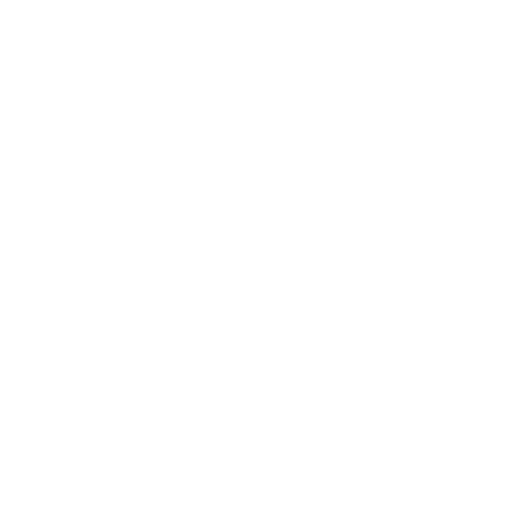
t = 0.00 s
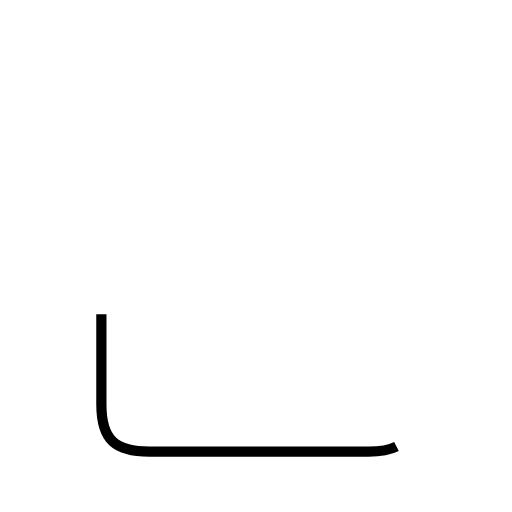
t = 1.22 s
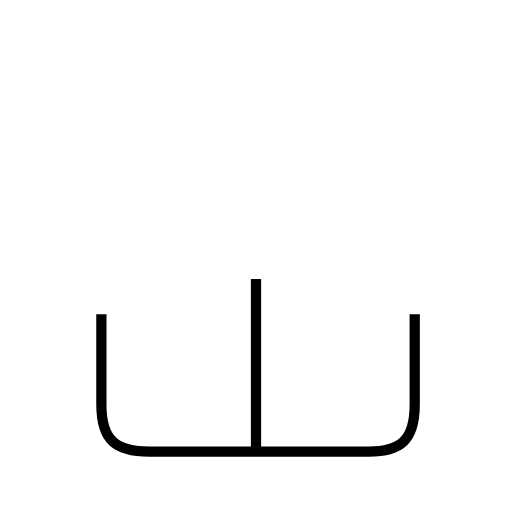
t = 2.12 s
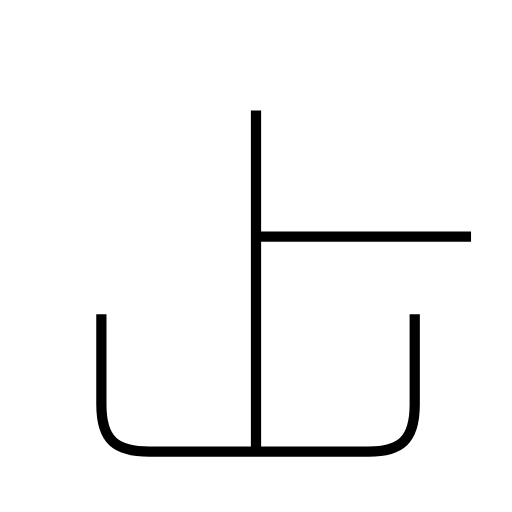
t = 3.24 s
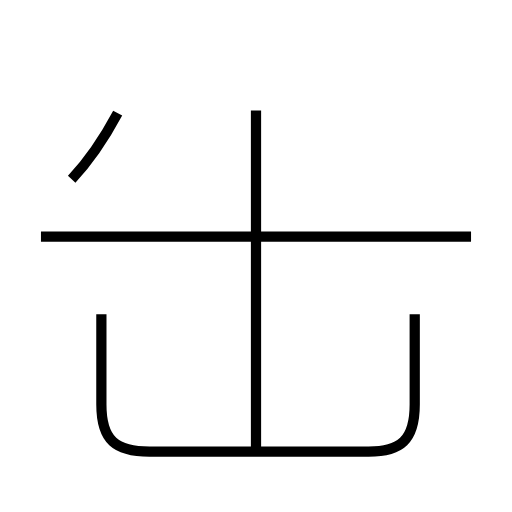
t = 4.11 s
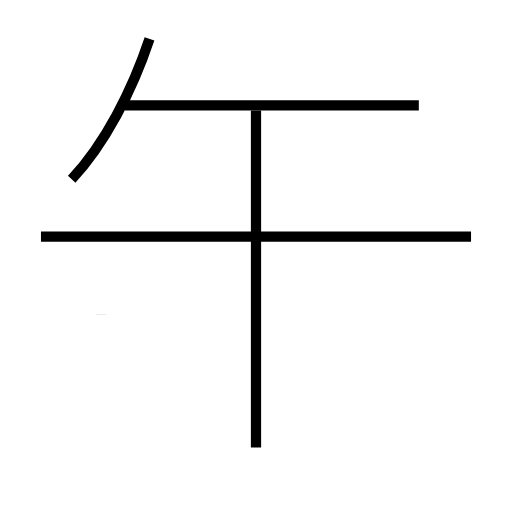
t = 5.21 s

The animated SVG that drew these frames (rendered in a browser with its animation timeline set to each time). Animation: 5 SMIL elements (animate=5); one cycle of 5.21 s.

<?xml version='1.0' encoding='utf-8'?>
<svg viewBox="0.0 -6.0 50.0 50.0" version="1.1" xmlns="http://www.w3.org/2000/svg"><rect x="-1000" y="-1000" width="2000" height="2000" stroke="white" fill="white" /><g style="fill:none;stroke:#000000;stroke-width:1"><path d="M 9.9 -13.3 L 9.9 -4.5 C 9.9 -1.0 11.3 0.1 14.6 0.1 L 36.0 0.1 C 39.1 0.1 40.5 -1.0 40.5 -4.5 L 40.5 -13.3 " transform="translate(0.0 38.0)" stroke-dasharray="54.21300099268437" stroke-dashoffset="54.21300099268437"><animate attributeName="stroke-dashoffset" from="54.21300099268437" to="0" dur="1.6263900297805312s" begin="0s; anim_end.end" fill="freeze" id="anim0" /></path><path d="M 25.0 -0.3 L 25.0 -33.2 " transform="translate(0.0 38.0)" stroke-dasharray="32.900000000000006" stroke-dashoffset="32.900000000000006"><animate attributeName="stroke-dashoffset" from="32.900000000000006" to="0" dur="0.9870000000000001s" begin="anim0.end" fill="freeze" id="anim1" /></path><path d="M 46.0 -20.9 L 4.0 -20.9 " transform="translate(0.0 38.0)" stroke-dasharray="42.0" stroke-dashoffset="42.0"><animate attributeName="stroke-dashoffset" from="42.0" to="0" dur="1.26s" begin="anim1.end" fill="freeze" id="anim2" /></path><path d="M 7.0 -26.5 C 10.2 -29.9 12.9 -35.1 14.6 -40.2 " transform="translate(0.0 38.0)" stroke-dasharray="15.779363658556239" stroke-dashoffset="15.779363658556239"><animate attributeName="stroke-dashoffset" from="15.779363658556239" to="0" dur="0.4733809097566872s" begin="anim2.end" fill="freeze" id="anim3" /></path><path d="M 40.9 -33.7 L 12.2 -33.7" transform="translate(0.0 38.0)" stroke-dasharray="28.7" stroke-dashoffset="28.7"><animate attributeName="stroke-dashoffset" from="28.7" to="0" dur="0.861s" begin="anim3.end" fill="freeze" id="anim_end" /></path></g></svg>
